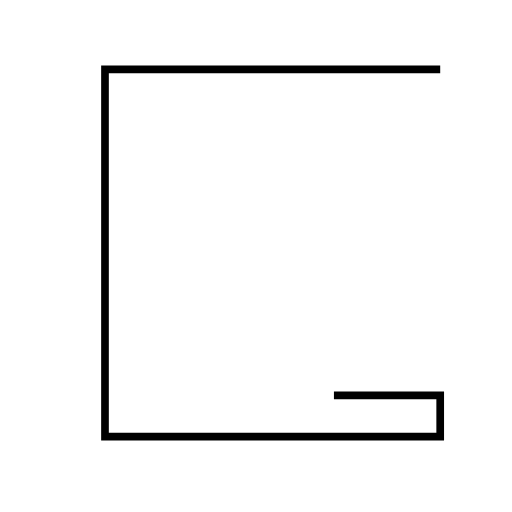
t = 0.00 s
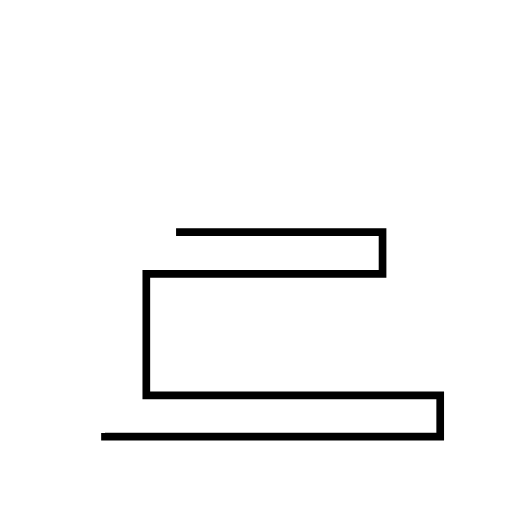
t = 2.00 s
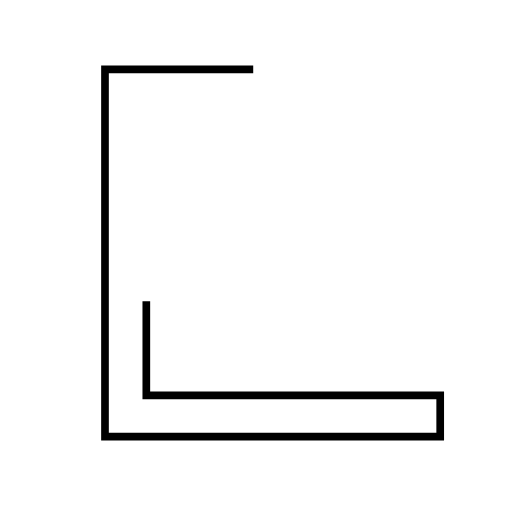
t = 4.00 s
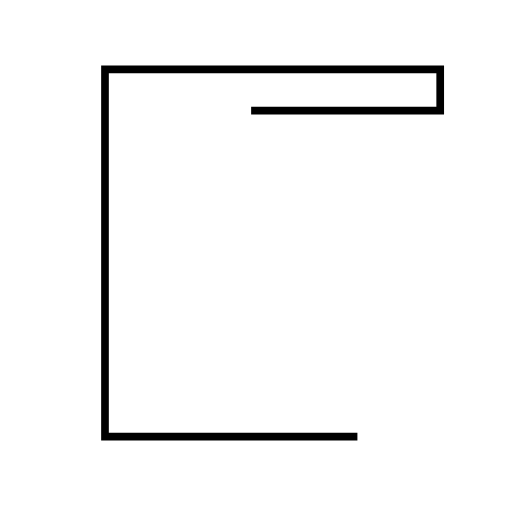
t = 6.00 s
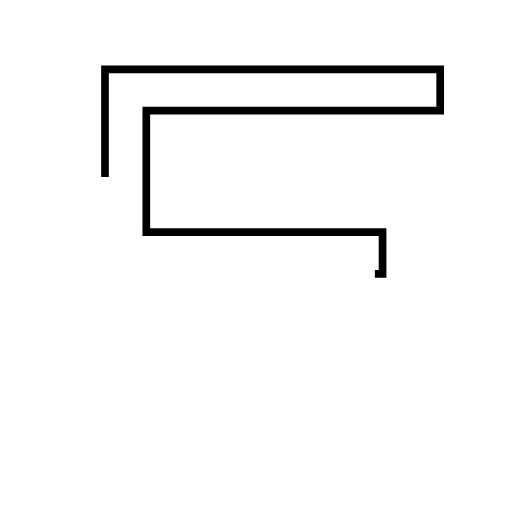
t = 8.00 s
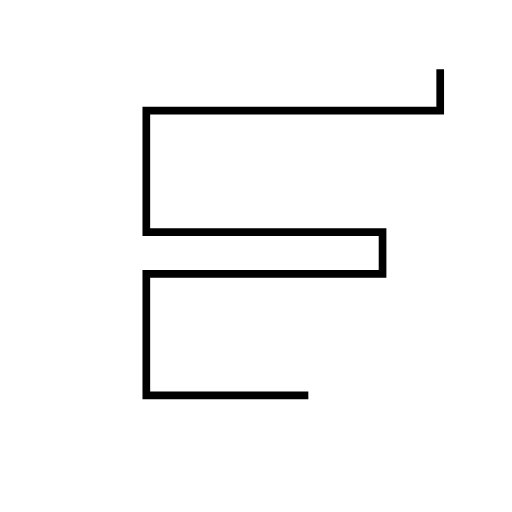
t = 10.00 s

The animated SVG that drew these frames (rendered in a browser with its animation timeline set to each time). Animation: 2 SMIL elements (animate=2); frames cover the first 10.00 s.

<svg version="1.1" xmlns="http://www.w3.org/2000/svg" xmlns:xlink="http://www.w3.org/1999/xlink"
 
  width="200" height="200" viewBox="-0 50 200 200" 
 style="border:0px dotted red;">
  <title>The animation is drawing lines</title>
  <desk>Animation pictures of a lion made by the author of website svg-art.ru. I will be thankful who will tell of the author's image of a lion, taken as the basis.
  </desk>
 
	 
          	 
       <path class="path" fill="none" stroke-width="3" stroke ="black" stroke-dasharray= "500" stroke-dashoffset="500" 
             
             
         d="m 171.95526,77.071109 v 16.14372 H 57.155465 v 47.434631 h 92.278305 v 16.34303 H 57.155465 v 47.43464 H 171.95526 v 16.14372 H 41.011745 V 77.071109 Z">

 
	 <animate id="p1" attributeName="stroke-dashoffset" begin="0.1s;f1.end+0.1s" values="1000;0;1000" dur="20s" 
	 calcMode="linear"/>
     
	 <animate id="f1" attributeName="fill" begin="p1.end-0.01s" values="white; white; white" dur="0.1s"  
	 calcMode="linear" />
     
     
     
	</path>

		
</svg>
